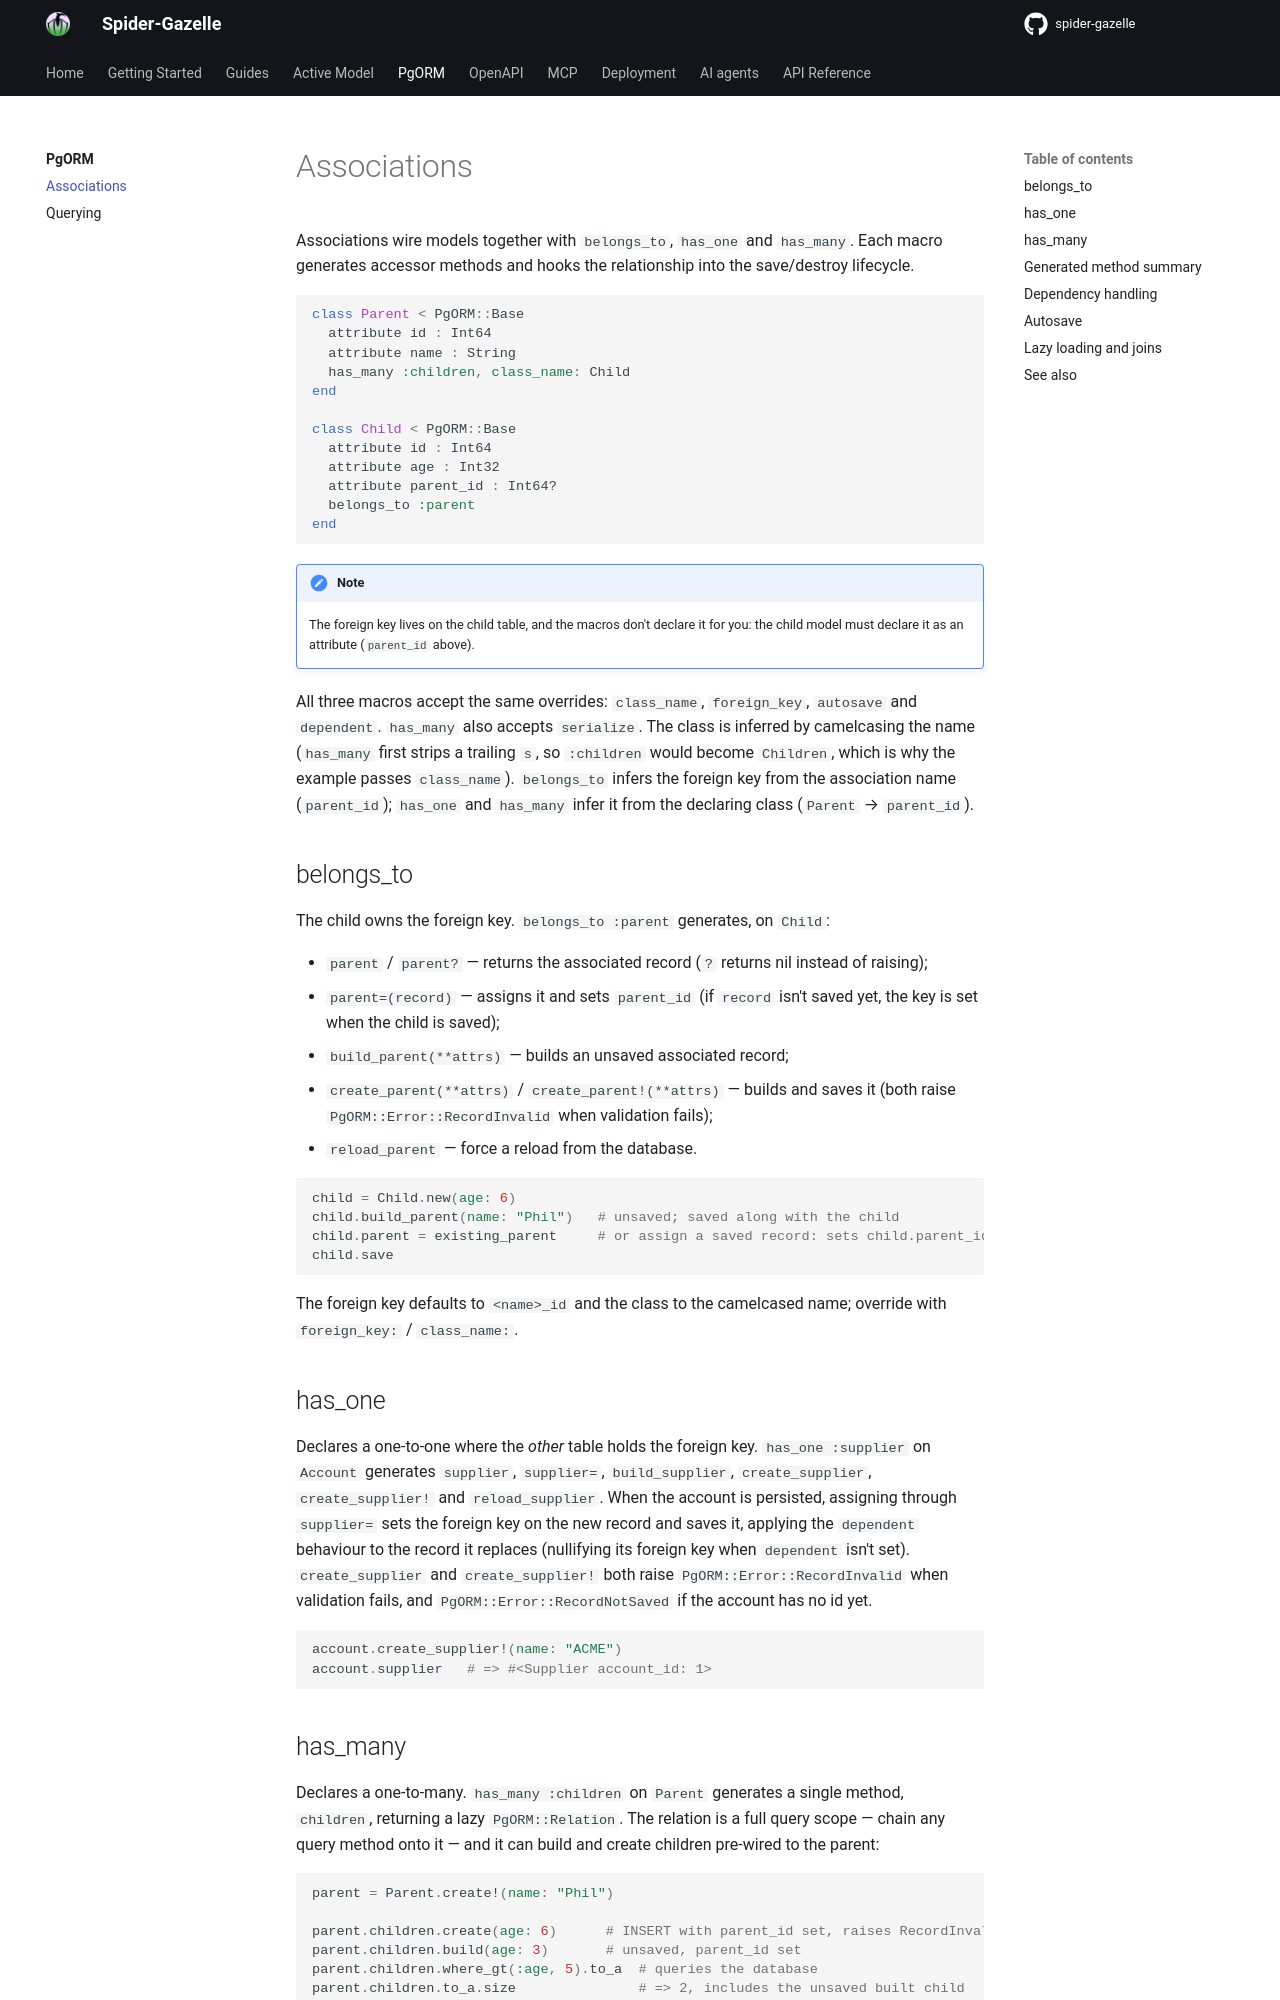

repository: spider-gazelle/guide · page: pg_orm/associations/index.html · generator: mkdocs

# Associations

Associations wire models together with `belongs_to`, `has_one` and `has_many`. Each macro generates accessor methods and hooks the relationship into the save/destroy lifecycle.

```crystal
class Parent < PgORM::Base
  attribute id : Int64
  attribute name : String
  has_many :children, class_name: Child
end

class Child < PgORM::Base
  attribute id : Int64
  attribute age : Int32
  attribute parent_id : Int64?
  belongs_to :parent
end
```

!!! note
    The foreign key lives on the child table, and the macros don't declare it for you: the child model must declare it as an attribute (`parent_id` above).

All three macros accept the same overrides: `class_name`, `foreign_key`, `autosave` and `dependent`. `has_many` also accepts `serialize`. The class is inferred by camelcasing the name (`has_many` first strips a trailing `s`, so `:children` would become `Children`, which is why the example passes `class_name`). `belongs_to` infers the foreign key from the association name (`parent_id`); `has_one` and `has_many` infer it from the declaring class (`Parent` → `parent_id`).

## belongs_to

The child owns the foreign key. `belongs_to :parent` generates, on `Child`:

- `parent` / `parent?` — returns the associated record (`?` returns nil instead of raising);
- `parent=(record)` — assigns it and sets `parent_id` (if `record` isn't saved yet, the key is set when the child is saved);
- `build_parent(**attrs)` — builds an unsaved associated record;
- `create_parent(**attrs)` / `create_parent!(**attrs)` — builds and saves it (both raise `PgORM::Error::RecordInvalid` when validation fails);
- `reload_parent` — force a reload from the database.

```crystal
child = Child.new(age: 6)
child.build_parent(name: "Phil")   # unsaved; saved along with the child
child.parent = existing_parent     # or assign a saved record: sets child.parent_id
child.save
```

The foreign key defaults to `<name>_id` and the class to the camelcased name; override with `foreign_key:` / `class_name:`.

## has_one

Declares a one-to-one where the *other* table holds the foreign key. `has_one :supplier` on `Account` generates `supplier`, `supplier=`, `build_supplier`, `create_supplier`, `create_supplier!` and `reload_supplier`. When the account is persisted, assigning through `supplier=` sets the foreign key on the new record and saves it, applying the `dependent` behaviour to the record it replaces (nullifying its foreign key when `dependent` isn't set). `create_supplier` and `create_supplier!` both raise `PgORM::Error::RecordInvalid` when validation fails, and `PgORM::Error::RecordNotSaved` if the account has no id yet.

```crystal
account.create_supplier!(name: "ACME")
account.supplier   # => #<Supplier account_id: 1>
```
